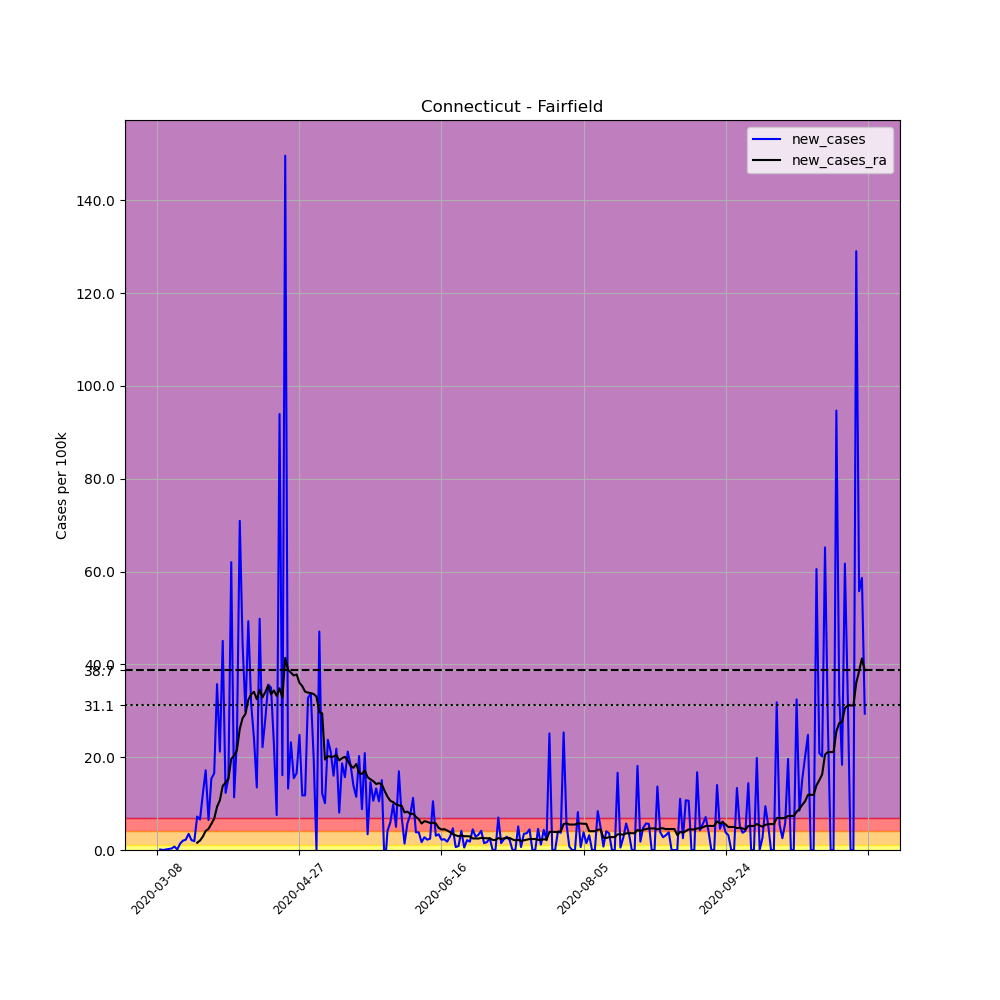

The table this chart was drawn from, first rows:
, date, county, state, fips, cases, deaths, COUNTY, STNAME, CTYNAME, POPESTIMATE2019, per_100k, new_cases, new_cases_ra
23986, 2020-03-08, Fairfield, Connecticut, 9001, 1, 0, 1, Connecticut, Fairfield, 943332, 0.106, , 
23987, 2020-03-09, Fairfield, Connecticut, 9001, 2, 0, 1, Connecticut, Fairfield, 943332, 0.212, 0.106, 
23988, 2020-03-10, Fairfield, Connecticut, 9001, 2, 0, 1, Connecticut, Fairfield, 943332, 0.212, 0.0, 
23989, 2020-03-11, Fairfield, Connecticut, 9001, 3, 0, 1, Connecticut, Fairfield, 943332, 0.318, 0.106, 
23990, 2020-03-12, Fairfield, Connecticut, 9001, 5, 0, 1, Connecticut, Fairfield, 943332, 0.53, 0.212, 
23991, 2020-03-13, Fairfield, Connecticut, 9001, 8, 0, 1, Connecticut, Fairfield, 943332, 0.8481, 0.318, 
23992, 2020-03-14, Fairfield, Connecticut, 9001, 15, 0, 1, Connecticut, Fairfield, 943332, 1.59, 0.7421, 
23993, 2020-03-15, Fairfield, Connecticut, 9001, 16, 0, 1, Connecticut, Fairfield, 943332, 1.696, 0.106, 
23994, 2020-03-16, Fairfield, Connecticut, 9001, 29, 0, 1, Connecticut, Fairfield, 943332, 3.074, 1.378, 
23995, 2020-03-17, Fairfield, Connecticut, 9001, 48, 0, 1, Connecticut, Fairfield, 943332, 5.088, 2.014, 
23996, 2020-03-18, Fairfield, Connecticut, 9001, 69, 1, 1, Connecticut, Fairfield, 943332, 7.314, 2.226, 
23997, 2020-03-19, Fairfield, Connecticut, 9001, 102, 4, 1, Connecticut, Fairfield, 943332, 10.81, 3.498, 
23998, 2020-03-20, Fairfield, Connecticut, 9001, 122, 4, 1, Connecticut, Fairfield, 943332, 12.93, 2.12, 
23999, 2020-03-21, Fairfield, Connecticut, 9001, 140, 4, 1, Connecticut, Fairfield, 943332, 14.84, 1.908, 
24000, 2020-03-22, Fairfield, Connecticut, 9001, 208, 5, 1, Connecticut, Fairfield, 943332, 22.05, 7.208, 1.567
24001, 2020-03-23, Fairfield, Connecticut, 9001, 270, 6, 1, Connecticut, Fairfield, 943332, 28.62, 6.572, 2.029
24002, 2020-03-24, Fairfield, Connecticut, 9001, 384, 7, 1, Connecticut, Fairfield, 943332, 40.71, 12.08, 2.892
24003, 2020-03-25, Fairfield, Connecticut, 9001, 546, 12, 1, Connecticut, Fairfield, 943332, 57.88, 17.17, 4.112
24004, 2020-03-26, Fairfield, Connecticut, 9001, 607, 13, 1, Connecticut, Fairfield, 943332, 64.35, 6.466, 4.558
24005, 2020-03-27, Fairfield, Connecticut, 9001, 752, 15, 1, Connecticut, Fairfield, 943332, 79.72, 15.37, 5.634
24006, 2020-03-28, Fairfield, Connecticut, 9001, 908, 20, 1, Connecticut, Fairfield, 943332, 96.25, 16.54, 6.762
24007, 2020-03-29, Fairfield, Connecticut, 9001, 1245, 21, 1, Connecticut, Fairfield, 943332, 132, 35.72, 9.306
24008, 2020-03-30, Fairfield, Connecticut, 9001, 1445, 21, 1, Connecticut, Fairfield, 943332, 153.2, 21.2, 10.72
24009, 2020-03-31, Fairfield, Connecticut, 9001, 1870, 38, 1, Connecticut, Fairfield, 943332, 198.2, 45.05, 13.8
24010, 2020-04-01, Fairfield, Connecticut, 9001, 1986, 46, 1, Connecticut, Fairfield, 943332, 210.5, 12.3, 14.52
24011, 2020-04-02, Fairfield, Connecticut, 9001, 2132, 65, 1, Connecticut, Fairfield, 943332, 226, 15.48, 15.37
24012, 2020-04-03, Fairfield, Connecticut, 9001, 2717, 76, 1, Connecticut, Fairfield, 943332, 288, 62.01, 19.65
24013, 2020-04-04, Fairfield, Connecticut, 9001, 2824, 86, 1, Connecticut, Fairfield, 943332, 299.4, 11.34, 20.32
24014, 2020-04-05, Fairfield, Connecticut, 9001, 3050, 96, 1, Connecticut, Fairfield, 943332, 323.3, 23.96, 21.52
24015, 2020-04-06, Fairfield, Connecticut, 9001, 3719, 101, 1, Connecticut, Fairfield, 943332, 394.2, 70.92, 26.12
24016, 2020-04-07, Fairfield, Connecticut, 9001, 4136, 132, 1, Connecticut, Fairfield, 943332, 438.4, 44.21, 28.41
24017, 2020-04-08, Fairfield, Connecticut, 9001, 4417, 155, 1, Connecticut, Fairfield, 943332, 468.2, 29.79, 29.31
24018, 2020-04-09, Fairfield, Connecticut, 9001, 4882, 178, 1, Connecticut, Fairfield, 943332, 517.5, 49.29, 32.37
24019, 2020-04-10, Fairfield, Connecticut, 9001, 5180, 203, 1, Connecticut, Fairfield, 943332, 549.1, 31.59, 33.53
24020, 2020-04-11, Fairfield, Connecticut, 9001, 5407, 220, 1, Connecticut, Fairfield, 943332, 573.2, 24.06, 34.07
24021, 2020-04-12, Fairfield, Connecticut, 9001, 5534, 248, 1, Connecticut, Fairfield, 943332, 586.6, 13.46, 32.48
24022, 2020-04-13, Fairfield, Connecticut, 9001, 6004, 262, 1, Connecticut, Fairfield, 943332, 636.5, 49.82, 34.52
24023, 2020-04-14, Fairfield, Connecticut, 9001, 6213, 287, 1, Connecticut, Fairfield, 943332, 658.6, 22.16, 32.88
24024, 2020-04-15, Fairfield, Connecticut, 9001, 6480, 365, 1, Connecticut, Fairfield, 943332, 686.9, 28.3, 34.03
24025, 2020-04-16, Fairfield, Connecticut, 9001, 6816, 406, 1, Connecticut, Fairfield, 943332, 722.5, 35.62, 35.47
24026, 2020-04-17, Fairfield, Connecticut, 9001, 7146, 425, 1, Connecticut, Fairfield, 943332, 757.5, 34.98, 33.54
24027, 2020-04-18, Fairfield, Connecticut, 9001, 7363, 432, 1, Connecticut, Fairfield, 943332, 780.5, 23, 34.37
24028, 2020-04-19, Fairfield, Connecticut, 9001, 7434, 447, 1, Connecticut, Fairfield, 943332, 788.1, 7.527, 33.2
24029, 2020-04-20, Fairfield, Connecticut, 9001, 8320, 512, 1, Connecticut, Fairfield, 943332, 882, 93.92, 34.84
24030, 2020-04-21, Fairfield, Connecticut, 9001, 8472, 544, 1, Connecticut, Fairfield, 943332, 898.1, 16.11, 32.83
24031, 2020-04-22, Fairfield, Connecticut, 9001, 9883, 584, 1, Connecticut, Fairfield, 943332, 1048, 149.6, 41.39
24032, 2020-04-23, Fairfield, Connecticut, 9001, 10008, 615, 1, Connecticut, Fairfield, 943332, 1061, 13.25, 38.81
24033, 2020-04-24, Fairfield, Connecticut, 9001, 10227, 662, 1, Connecticut, Fairfield, 943332, 1084, 23.22, 38.22
24034, 2020-04-25, Fairfield, Connecticut, 9001, 10373, 689, 1, Connecticut, Fairfield, 943332, 1100, 15.48, 37.6
24035, 2020-04-26, Fairfield, Connecticut, 9001, 10529, 707, 1, Connecticut, Fairfield, 943332, 1116, 16.54, 37.82
24036, 2020-04-27, Fairfield, Connecticut, 9001, 10763, 727, 1, Connecticut, Fairfield, 943332, 1141, 24.81, 36.03
24037, 2020-04-28, Fairfield, Connecticut, 9001, 10874, 747, 1, Connecticut, Fairfield, 943332, 1153, 11.77, 35.29
24038, 2020-04-29, Fairfield, Connecticut, 9001, 10985, 774, 1, Connecticut, Fairfield, 943332, 1164, 11.77, 34.11
24039, 2020-04-30, Fairfield, Connecticut, 9001, 11294, 810, 1, Connecticut, Fairfield, 943332, 1197, 32.76, 33.91
24040, 2020-05-01, Fairfield, Connecticut, 9001, 11612, 839, 1, Connecticut, Fairfield, 943332, 1231, 33.71, 33.82
24041, 2020-05-02, Fairfield, Connecticut, 9001, 11801, 865, 1, Connecticut, Fairfield, 943332, 1251, 20.04, 33.6
24042, 2020-05-03, Fairfield, Connecticut, 9001, 11801, 865, 1, Connecticut, Fairfield, 943332, 1251, 0.0, 33.07
24043, 2020-05-04, Fairfield, Connecticut, 9001, 12245, 910, 1, Connecticut, Fairfield, 943332, 1298, 47.07, 29.72
24044, 2020-05-05, Fairfield, Connecticut, 9001, 12360, 935, 1, Connecticut, Fairfield, 943332, 1310, 12.19, 29.44
24045, 2020-05-06, Fairfield, Connecticut, 9001, 12455, 952, 1, Connecticut, Fairfield, 943332, 1320, 10.07, 19.48
... 190 more rows
